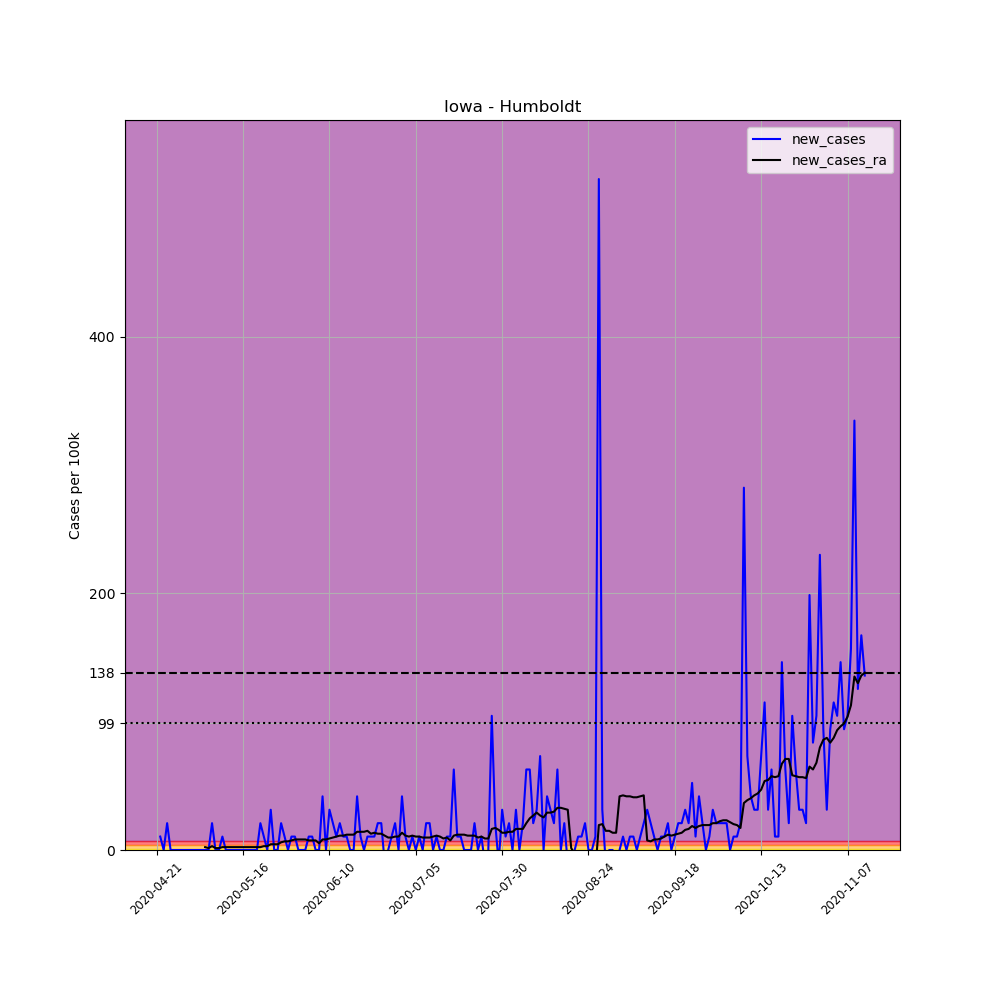

The table this chart was drawn from, first rows:
, date, county, state, fips, cases, deaths, COUNTY, STNAME, CTYNAME, POPESTIMATE2019, per_100k, new_cases, new_cases_ra
640080, 2020-04-21, Humboldt, Iowa, 19091, 1, 0, 91, Iowa, Humboldt, 9558, 10.46, , 
640081, 2020-04-22, Humboldt, Iowa, 19091, 2, 0, 91, Iowa, Humboldt, 9558, 20.92, 10.46, 
640082, 2020-04-23, Humboldt, Iowa, 19091, 2, 0, 91, Iowa, Humboldt, 9558, 20.92, 0.0, 
640083, 2020-04-24, Humboldt, Iowa, 19091, 4, 0, 91, Iowa, Humboldt, 9558, 41.85, 20.92, 
640084, 2020-04-25, Humboldt, Iowa, 19091, 4, 0, 91, Iowa, Humboldt, 9558, 41.85, 0.0, 
640085, 2020-04-26, Humboldt, Iowa, 19091, 4, 0, 91, Iowa, Humboldt, 9558, 41.85, 0.0, 
640086, 2020-04-27, Humboldt, Iowa, 19091, 4, 0, 91, Iowa, Humboldt, 9558, 41.85, 0.0, 
640087, 2020-04-28, Humboldt, Iowa, 19091, 4, 0, 91, Iowa, Humboldt, 9558, 41.85, 0.0, 
640088, 2020-04-29, Humboldt, Iowa, 19091, 4, 0, 91, Iowa, Humboldt, 9558, 41.85, 0.0, 
640089, 2020-04-30, Humboldt, Iowa, 19091, 4, 0, 91, Iowa, Humboldt, 9558, 41.85, 0.0, 
640090, 2020-05-01, Humboldt, Iowa, 19091, 4, 0, 91, Iowa, Humboldt, 9558, 41.85, 0.0, 
640091, 2020-05-02, Humboldt, Iowa, 19091, 4, 0, 91, Iowa, Humboldt, 9558, 41.85, 0.0, 
640092, 2020-05-03, Humboldt, Iowa, 19091, 4, 0, 91, Iowa, Humboldt, 9558, 41.85, 0.0, 
640093, 2020-05-04, Humboldt, Iowa, 19091, 4, 0, 91, Iowa, Humboldt, 9558, 41.85, 0.0, 
640094, 2020-05-05, Humboldt, Iowa, 19091, 4, 0, 91, Iowa, Humboldt, 9558, 41.85, 0.0, 2.242
640095, 2020-05-06, Humboldt, Iowa, 19091, 4, 0, 91, Iowa, Humboldt, 9558, 41.85, 0.0, 1.495
640096, 2020-05-07, Humboldt, Iowa, 19091, 6, 0, 91, Iowa, Humboldt, 9558, 62.77, 20.92, 2.989
640097, 2020-05-08, Humboldt, Iowa, 19091, 6, 0, 91, Iowa, Humboldt, 9558, 62.77, 0.0, 1.495
640098, 2020-05-09, Humboldt, Iowa, 19091, 6, 0, 91, Iowa, Humboldt, 9558, 62.77, 0.0, 1.495
640099, 2020-05-10, Humboldt, Iowa, 19091, 7, 0, 91, Iowa, Humboldt, 9558, 73.24, 10.46, 2.242
640100, 2020-05-11, Humboldt, Iowa, 19091, 7, 0, 91, Iowa, Humboldt, 9558, 73.24, 0.0, 2.242
640101, 2020-05-12, Humboldt, Iowa, 19091, 7, 0, 91, Iowa, Humboldt, 9558, 73.24, 0.0, 2.242
640102, 2020-05-13, Humboldt, Iowa, 19091, 7, 0, 91, Iowa, Humboldt, 9558, 73.24, 0.0, 2.242
640103, 2020-05-14, Humboldt, Iowa, 19091, 7, 0, 91, Iowa, Humboldt, 9558, 73.24, 0.0, 2.242
640104, 2020-05-15, Humboldt, Iowa, 19091, 7, 0, 91, Iowa, Humboldt, 9558, 73.24, 0.0, 2.242
640105, 2020-05-16, Humboldt, Iowa, 19091, 7, 0, 91, Iowa, Humboldt, 9558, 73.24, 0.0, 2.242
640106, 2020-05-17, Humboldt, Iowa, 19091, 7, 0, 91, Iowa, Humboldt, 9558, 73.24, 0.0, 2.242
640107, 2020-05-18, Humboldt, Iowa, 19091, 7, 0, 91, Iowa, Humboldt, 9558, 73.24, 0.0, 2.242
640108, 2020-05-19, Humboldt, Iowa, 19091, 7, 0, 91, Iowa, Humboldt, 9558, 73.24, 0.0, 2.242
640109, 2020-05-20, Humboldt, Iowa, 19091, 7, 0, 91, Iowa, Humboldt, 9558, 73.24, 0.0, 2.242
640110, 2020-05-21, Humboldt, Iowa, 19091, 9, 0, 91, Iowa, Humboldt, 9558, 94.16, 20.92, 2.242
640111, 2020-05-22, Humboldt, Iowa, 19091, 10, 0, 91, Iowa, Humboldt, 9558, 104.6, 10.46, 2.989
640112, 2020-05-23, Humboldt, Iowa, 19091, 10, 0, 91, Iowa, Humboldt, 9558, 104.6, 0.0, 2.989
640113, 2020-05-24, Humboldt, Iowa, 19091, 13, 0, 91, Iowa, Humboldt, 9558, 136, 31.39, 4.484
640114, 2020-05-25, Humboldt, Iowa, 19091, 13, 0, 91, Iowa, Humboldt, 9558, 136, 0.0, 4.484
640115, 2020-05-26, Humboldt, Iowa, 19091, 13, 0, 91, Iowa, Humboldt, 9558, 136, 0.0, 4.484
640116, 2020-05-27, Humboldt, Iowa, 19091, 15, 0, 91, Iowa, Humboldt, 9558, 156.9, 20.92, 5.979
640117, 2020-05-28, Humboldt, Iowa, 19091, 16, 0, 91, Iowa, Humboldt, 9558, 167.4, 10.46, 6.726
640118, 2020-05-29, Humboldt, Iowa, 19091, 16, 0, 91, Iowa, Humboldt, 9558, 167.4, 0.0, 6.726
640119, 2020-05-30, Humboldt, Iowa, 19091, 17, 0, 91, Iowa, Humboldt, 9558, 177.9, 10.46, 7.473
640120, 2020-05-31, Humboldt, Iowa, 19091, 18, 0, 91, Iowa, Humboldt, 9558, 188.3, 10.46, 8.22
640121, 2020-06-01, Humboldt, Iowa, 19091, 18, 1, 91, Iowa, Humboldt, 9558, 188.3, 0.0, 8.22
640122, 2020-06-02, Humboldt, Iowa, 19091, 18, 1, 91, Iowa, Humboldt, 9558, 188.3, 0.0, 8.22
640123, 2020-06-03, Humboldt, Iowa, 19091, 18, 1, 91, Iowa, Humboldt, 9558, 188.3, 0.0, 8.22
640124, 2020-06-04, Humboldt, Iowa, 19091, 19, 1, 91, Iowa, Humboldt, 9558, 198.8, 10.46, 7.473
640125, 2020-06-05, Humboldt, Iowa, 19091, 20, 1, 91, Iowa, Humboldt, 9558, 209.2, 10.46, 7.473
640126, 2020-06-06, Humboldt, Iowa, 19091, 20, 1, 91, Iowa, Humboldt, 9558, 209.2, 0.0, 7.473
640127, 2020-06-07, Humboldt, Iowa, 19091, 20, 1, 91, Iowa, Humboldt, 9558, 209.2, 0.0, 5.231
640128, 2020-06-08, Humboldt, Iowa, 19091, 24, 1, 91, Iowa, Humboldt, 9558, 251.1, 41.85, 8.22
640129, 2020-06-09, Humboldt, Iowa, 19091, 24, 1, 91, Iowa, Humboldt, 9558, 251.1, 0.0, 8.22
640130, 2020-06-10, Humboldt, Iowa, 19091, 27, 1, 91, Iowa, Humboldt, 9558, 282.5, 31.39, 8.968
640131, 2020-06-11, Humboldt, Iowa, 19091, 29, 1, 91, Iowa, Humboldt, 9558, 303.4, 20.92, 9.715
640132, 2020-06-12, Humboldt, Iowa, 19091, 30, 1, 91, Iowa, Humboldt, 9558, 313.9, 10.46, 10.46
640133, 2020-06-13, Humboldt, Iowa, 19091, 32, 1, 91, Iowa, Humboldt, 9558, 334.8, 20.92, 11.21
640134, 2020-06-14, Humboldt, Iowa, 19091, 33, 1, 91, Iowa, Humboldt, 9558, 345.3, 10.46, 11.21
640135, 2020-06-15, Humboldt, Iowa, 19091, 34, 1, 91, Iowa, Humboldt, 9558, 355.7, 10.46, 11.96
640136, 2020-06-16, Humboldt, Iowa, 19091, 34, 1, 91, Iowa, Humboldt, 9558, 355.7, 0.0, 11.96
640137, 2020-06-17, Humboldt, Iowa, 19091, 34, 1, 91, Iowa, Humboldt, 9558, 355.7, 0.0, 11.96
640138, 2020-06-18, Humboldt, Iowa, 19091, 38, 1, 91, Iowa, Humboldt, 9558, 397.6, 41.85, 14.2
640139, 2020-06-19, Humboldt, Iowa, 19091, 39, 1, 91, Iowa, Humboldt, 9558, 408, 10.46, 14.2
... 146 more rows
